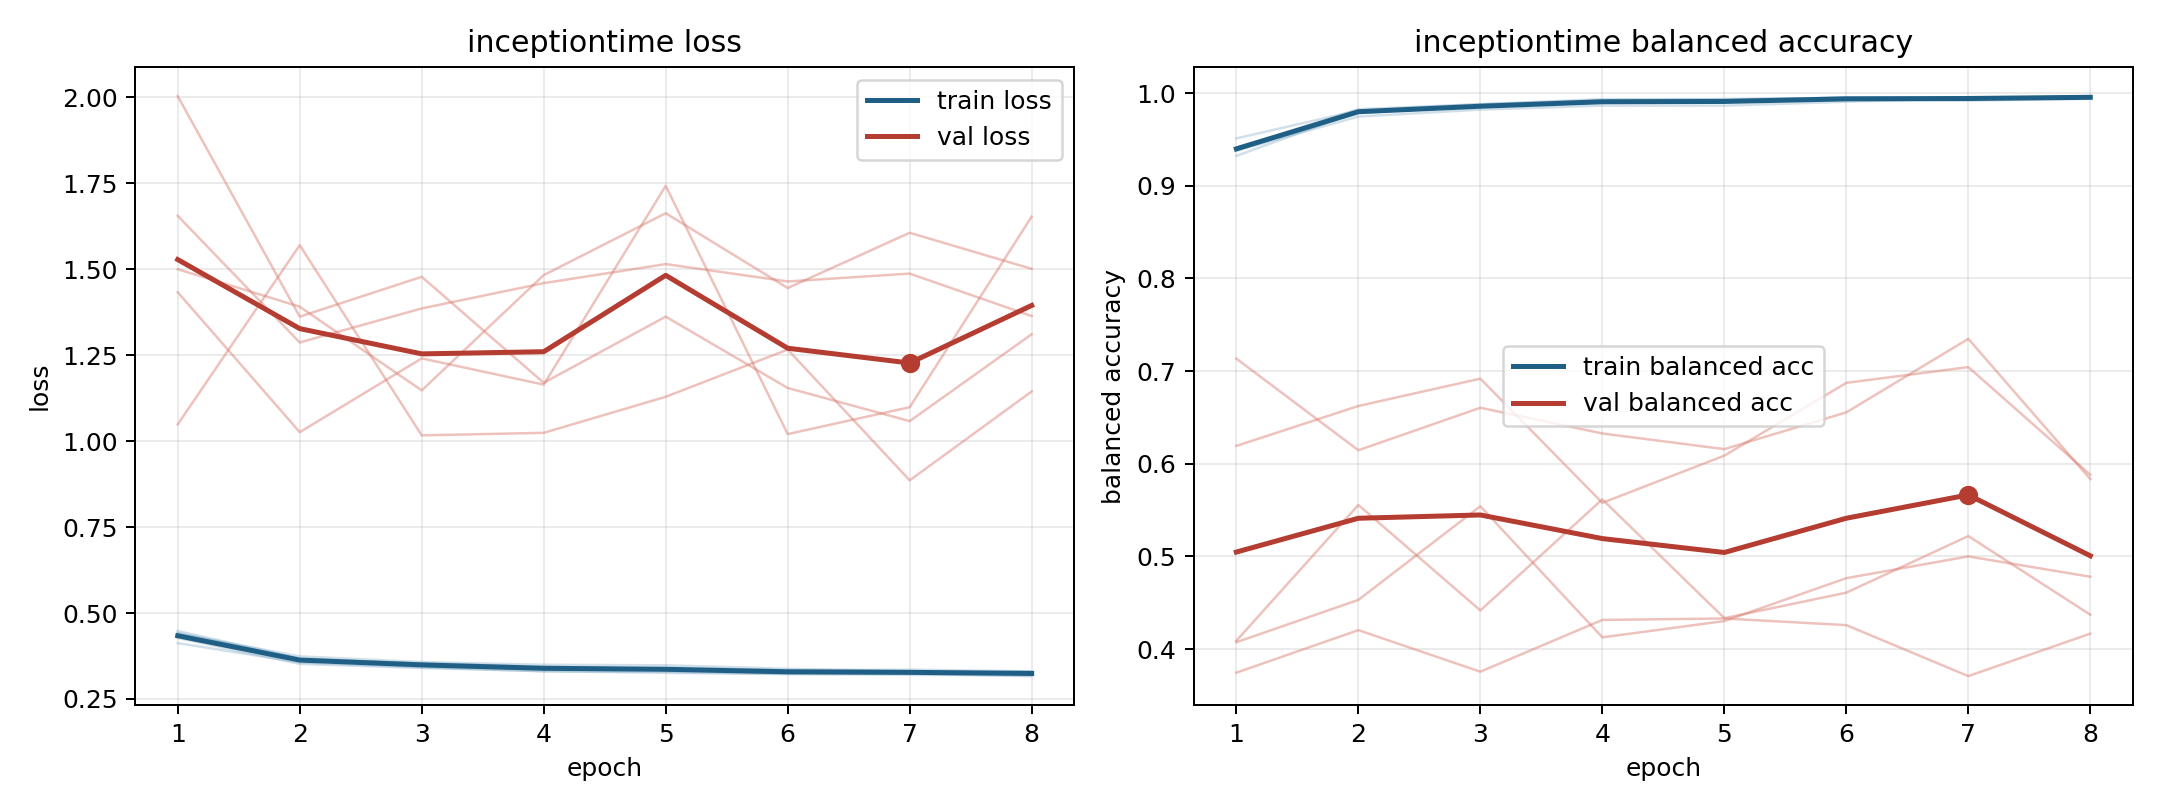

The data file committed next to this chart (first rows):
model, fold, epoch, train_loss, train_balanced_accuracy, val_loss, val_balanced_accuracy
inceptiontime, 1, 1, 0.4477, 0.9323, 1.049, 0.7135
inceptiontime, 1, 2, 0.3677, 0.9802, 1.57, 0.6146
inceptiontime, 1, 3, 0.3516, 0.9857, 1.017, 0.6605
inceptiontime, 1, 4, 0.3417, 0.9913, 1.024, 0.6327
inceptiontime, 1, 5, 0.341, 0.9908, 1.129, 0.6158
inceptiontime, 1, 6, 0.334, 0.9929, 1.266, 0.6555
inceptiontime, 1, 7, 0.3353, 0.992, 0.886, 0.7348
inceptiontime, 1, 8, 0.3303, 0.9938, 1.145, 0.5834
inceptiontime, 2, 1, 0.4275, 0.9403, 1.655, 0.3745
inceptiontime, 2, 2, 0.3521, 0.9827, 1.287, 0.4204
inceptiontime, 2, 3, 0.3401, 0.9881, 1.386, 0.3756
inceptiontime, 2, 4, 0.331, 0.9922, 1.46, 0.4315
inceptiontime, 2, 5, 0.326, 0.9937, 1.515, 0.433
inceptiontime, 2, 6, 0.3224, 0.9949, 1.465, 0.4258
inceptiontime, 2, 7, 0.3202, 0.9956, 1.487, 0.3708
inceptiontime, 2, 8, 0.3187, 0.9958, 1.364, 0.4167
inceptiontime, 3, 1, 0.4126, 0.9512, 1.433, 0.6193
inceptiontime, 3, 2, 0.3564, 0.9813, 1.026, 0.6624
inceptiontime, 3, 3, 0.3424, 0.988, 1.241, 0.6919
inceptiontime, 3, 4, 0.3304, 0.9936, 1.164, 0.5578
inceptiontime, 3, 5, 0.3291, 0.993, 1.743, 0.6088
inceptiontime, 3, 6, 0.323, 0.9952, 1.021, 0.6873
inceptiontime, 3, 7, 0.3235, 0.994, 1.099, 0.7044
inceptiontime, 3, 8, 0.3166, 0.9967, 1.653, 0.5881
inceptiontime, 4, 1, 0.4403, 0.938, 2.003, 0.4089
inceptiontime, 4, 2, 0.374, 0.9748, 1.362, 0.5555
inceptiontime, 4, 3, 0.3574, 0.9822, 1.478, 0.4417
inceptiontime, 4, 4, 0.3495, 0.9866, 1.17, 0.5616
inceptiontime, 4, 5, 0.348, 0.9865, 1.362, 0.4334
inceptiontime, 4, 6, 0.3378, 0.9907, 1.155, 0.4609
inceptiontime, 4, 7, 0.3301, 0.9944, 1.058, 0.522
inceptiontime, 4, 8, 0.3265, 0.9963, 1.311, 0.4371
inceptiontime, 5, 1, 0.442, 0.9379, 1.5, 0.4074
inceptiontime, 5, 2, 0.3656, 0.9807, 1.391, 0.4531
inceptiontime, 5, 3, 0.3543, 0.9854, 1.148, 0.5542
inceptiontime, 5, 4, 0.3438, 0.99, 1.483, 0.4126
inceptiontime, 5, 5, 0.3376, 0.9911, 1.663, 0.4302
inceptiontime, 5, 6, 0.3284, 0.9955, 1.445, 0.4765
inceptiontime, 5, 7, 0.3283, 0.9952, 1.606, 0.5
inceptiontime, 5, 8, 0.3295, 0.995, 1.501, 0.4781
